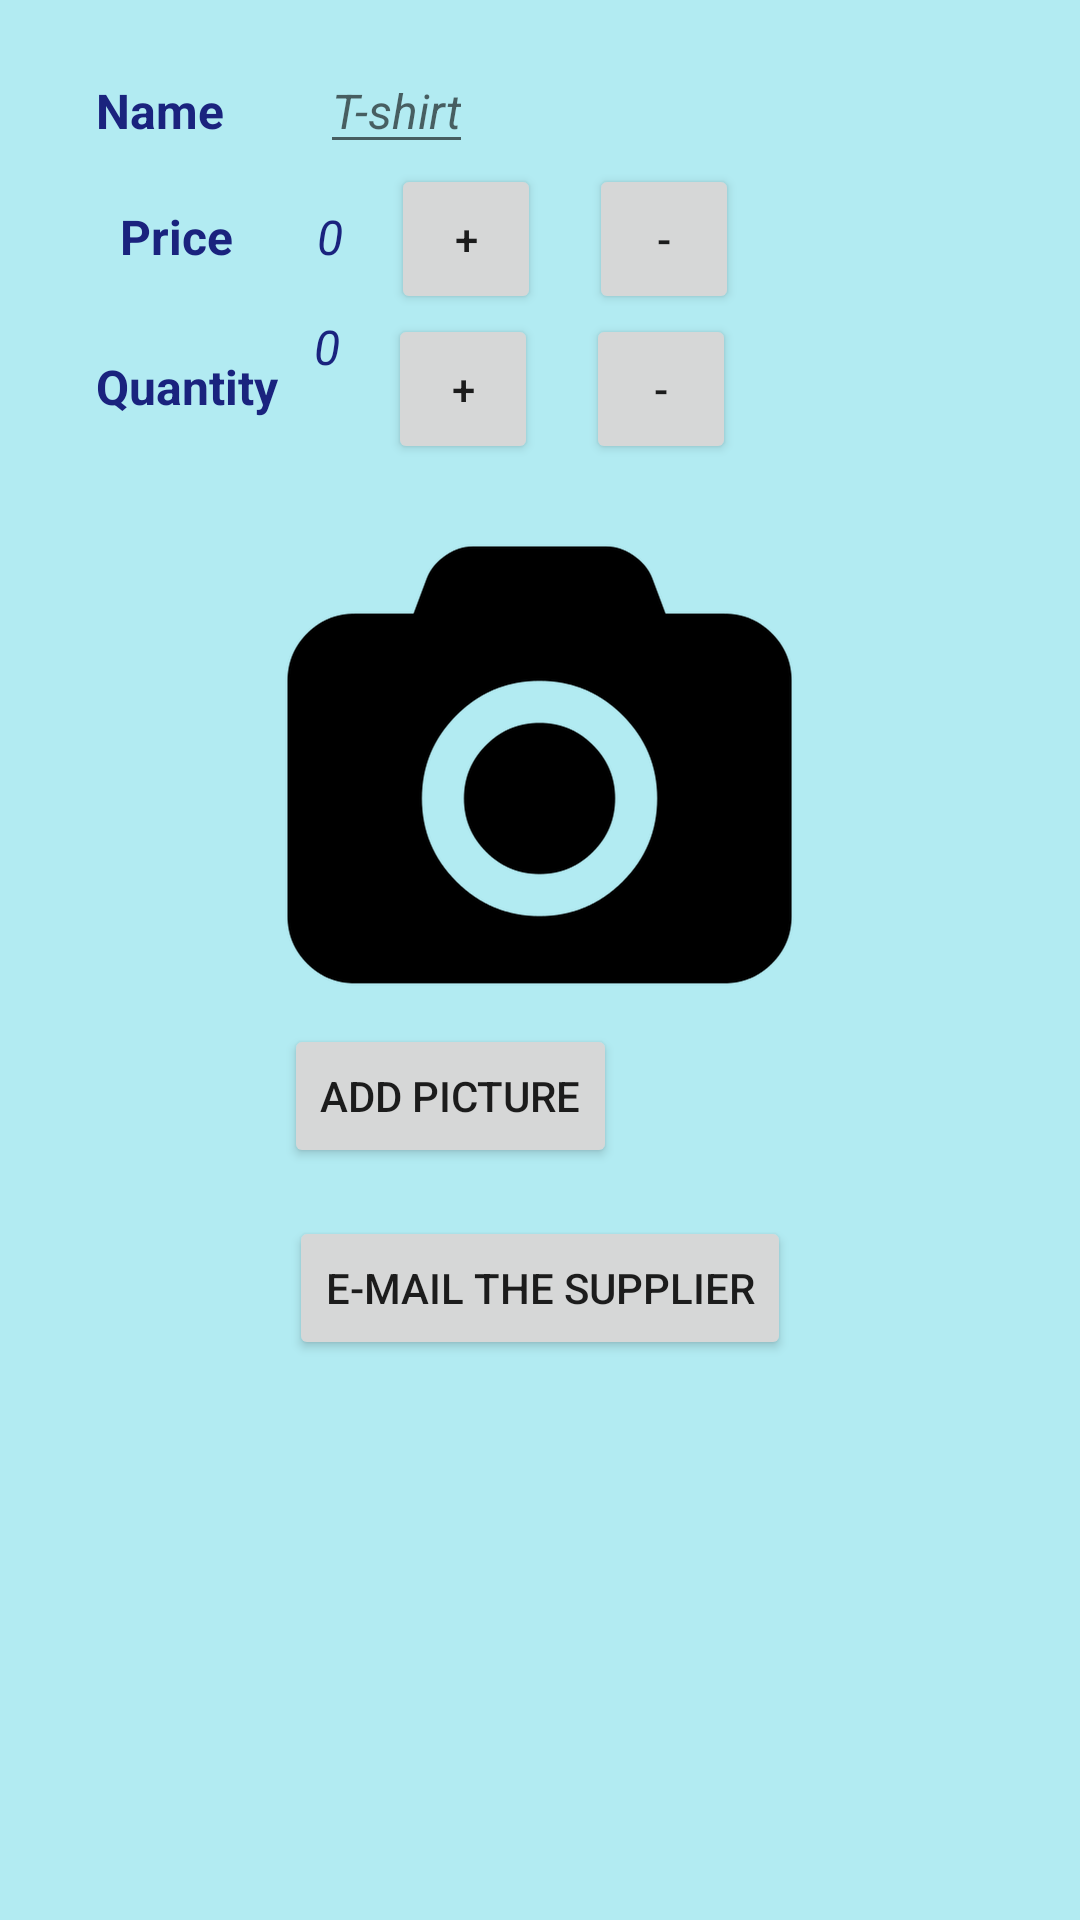

Layout XML and referenced resources for this Android screen:
<!-- AndroidManifest.xml: activity theme AppTheme -->
<!-- res/layout/activity_editor.xml -->
<?xml version="1.0" encoding="utf-8"?>
<ScrollView
    xmlns:android="http://schemas.android.com/apk/res/android"
    xmlns:tools="http://schemas.android.com/tools"
    android:layout_width="match_parent"
    android:layout_height="match_parent"
    android:background="@color/color2">

    <LinearLayout
        android:layout_width="match_parent"
        android:layout_height="match_parent"
        android:background="@color/color2"
        android:orientation="vertical"
        android:paddingLeft="16dp"
        android:paddingRight="16dp"
        android:paddingTop="16dp"
        tools:context="com.example.android.storeinventoryapp.EditorActivity">

        <LinearLayout
            android:layout_width="wrap_content"
            android:layout_height="match_parent"
            android:orientation="horizontal"
            android:paddingLeft="16dp"
            android:paddingRight="16dp">

            <TextView
                android:layout_width="wrap_content"
                android:layout_height="wrap_content"
                android:layout_weight="1"
                android:paddingRight="32dp"
                android:text="@string/category_name"
                android:textColor="@color/color1"
                android:textSize="16sp"
                android:textStyle="bold"/>

            <EditText
                android:id="@+id/edit_name"
                android:layout_width="wrap_content"
                android:layout_height="wrap_content"
                android:layout_weight="2"
                android:hint="@string/hint_product_name"
                android:maxLength="30"
                android:textColor="@color/color1"
                android:textSize="16sp"
                android:textStyle="italic"/>
        </LinearLayout>

        <LinearLayout
            android:layout_width="wrap_content"
            android:layout_height="wrap_content"
            android:orientation="horizontal"
            android:paddingLeft="16dp"
            android:paddingRight="16dp"
            android:paddingStart="16dp">

            <TextView
                android:id="@+id/price"
                android:layout_width="wrap_content"
                android:layout_height="wrap_content"
                android:layout_weight="1.50"
                android:paddingLeft="8dp"
                android:paddingRight="28dp"
                android:text="@string/category_price"
                android:textColor="@color/color1"
                android:textSize="16sp"
                android:textStyle="bold"/>

            <TextView
                android:id="@+id/edit_price"
                android:layout_width="wrap_content"
                android:layout_height="wrap_content"
                android:layout_marginRight="16dp"
                android:layout_weight="1"
                android:text="@string/hint_product_price"
                android:textColor="@color/color1"
                android:textSize="16sp"
                android:textStyle="italic"/>

            <Button
                android:id="@+id/button_plus_p"
                android:layout_width="50sp"
                android:layout_height="50sp"
                android:layout_marginEnd="16dp"
                android:layout_marginRight="16dp"
                android:text="@string/button_plus"/>

            <Button
                android:id="@+id/button_minus_p"
                android:layout_width="50sp"
                android:layout_height="50sp"
                android:text="@string/button_minus"/>

        </LinearLayout>

        <LinearLayout
            android:layout_width="wrap_content"
            android:layout_height="wrap_content"
            android:orientation="horizontal"
            android:paddingLeft="8dp"
            android:paddingRight="16dp"
            android:paddingStart="16dp">

            <TextView
                android:id="@+id/product_quantity"
                android:layout_width="wrap_content"
                android:layout_height="wrap_content"
                android:paddingRight="12dp"
                android:text="@string/category_quantity"
                android:textColor="@color/color1"
                android:textSize="16sp"
                android:textStyle="bold"/>

            <TextView
                android:id="@+id/edit_quantity"
                android:layout_width="wrap_content"
                android:layout_height="match_parent"
                android:layout_marginRight="16dp"
                android:text="@string/hint_product_quantity"
                android:textColor="@color/color1"
                android:textSize="16sp"
                android:textStyle="italic"/>

            <Button
                android:id="@+id/button_plus_q"
                android:layout_width="50sp"
                android:layout_height="50sp"
                android:layout_marginEnd="16dp"
                android:layout_marginRight="16dp"
                android:text="@string/button_plus"/>

            <Button
                android:id="@+id/button_minus_q"
                android:layout_width="50sp"
                android:layout_height="50sp"
                android:text="@string/button_minus"/>

        </LinearLayout>

        <LinearLayout
            android:layout_width="wrap_content"
            android:layout_height="wrap_content"
            android:layout_gravity="center_horizontal"
            android:orientation="vertical"
            android:paddingTop="16dp">

            <ImageView
                android:id="@+id/picture"
                android:layout_width="wrap_content"
                android:layout_height="wrap_content"
                android:layout_gravity="center_horizontal"
                android:layout_weight="5"
                android:scaleType="centerCrop"
                android:src="@drawable/picture"/>

            <Button
                android:id="@+id/button_picture"
                android:layout_width="wrap_content"
                android:layout_height="match_parent"
                android:layout_weight="1"
                android:text="@string/button_picture"
                android:textAllCaps="true"/>

        </LinearLayout>

        <Button
            android:id="@+id/order"
            android:layout_width="wrap_content"
            android:layout_height="wrap_content"
            android:layout_gravity="center_horizontal"
            android:layout_marginTop="16dp"
            android:autoLink="email"
            android:text="@string/order_more_supplier"
            android:textAllCaps="true"/>

    </LinearLayout>
</ScrollView>
<!-- resources referenced by this layout -->
<resources>
  <color name="color1">#1A237E</color>
  <color name="color2">#B2EBF2</color>
  <!-- drawable picture: png bitmap (drawable-hdpi, 6101 bytes) -->
  <string name="button_minus">-</string>
  <string name="button_picture">Add picture</string>
  <string name="button_plus">+</string>
  <string name="category_name">Name</string>
  <string name="category_price">Price</string>
  <string name="category_quantity">Quantity</string>
  <string name="hint_product_name">T-shirt</string>
  <string name="hint_product_price">0</string>
  <string name="hint_product_quantity">0</string>
  <string name="order_more_supplier">E-MAIL THE
          SUPPLIER</string>
  <style name="AppTheme" parent="Theme.AppCompat.Light.DarkActionBar">
          
          <item name="colorPrimary">@color/colorPrimary</item>
          <item name="colorPrimaryDark">
              @color/colorPrimaryDark
          </item>
          <item name="colorAccent">@color/colorAccent</item>
      </style>
  <color name="colorPrimary">#3F51B5</color>
  <color name="colorPrimaryDark">#303F9F</color>
  <color name="colorAccent">#FF4081</color>
</resources>
